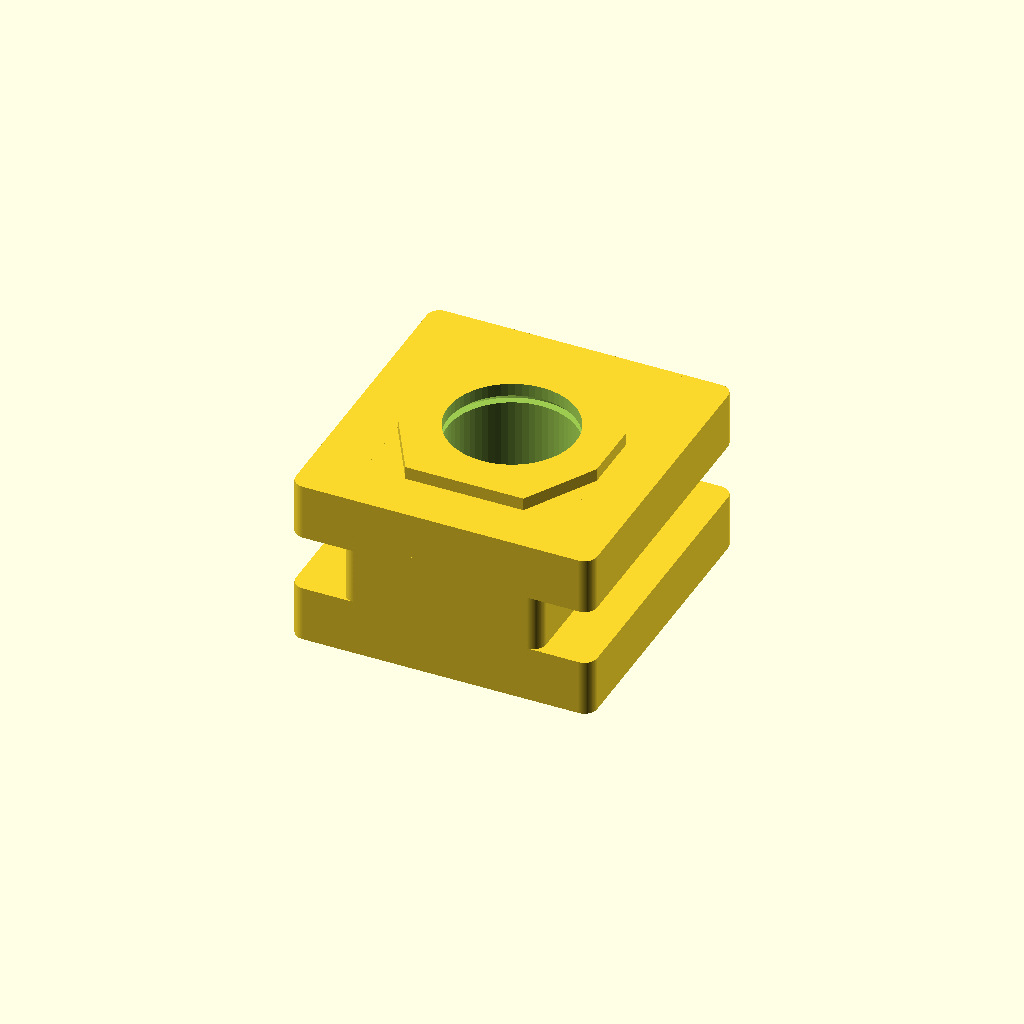
Cell 1 — every parameter at its default value.
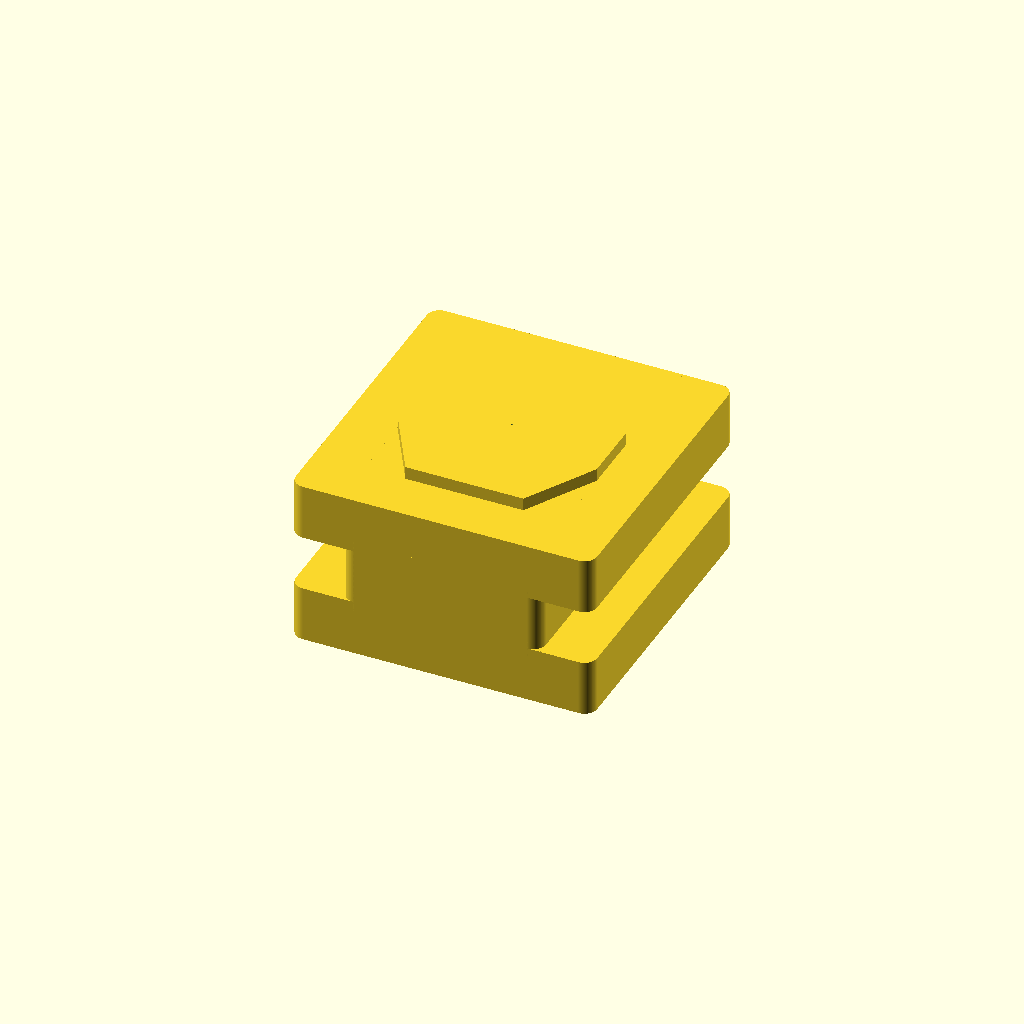
Cell 2 — hole_tap_drill_diameter_mm set to 0.1, the other parameters unchanged.
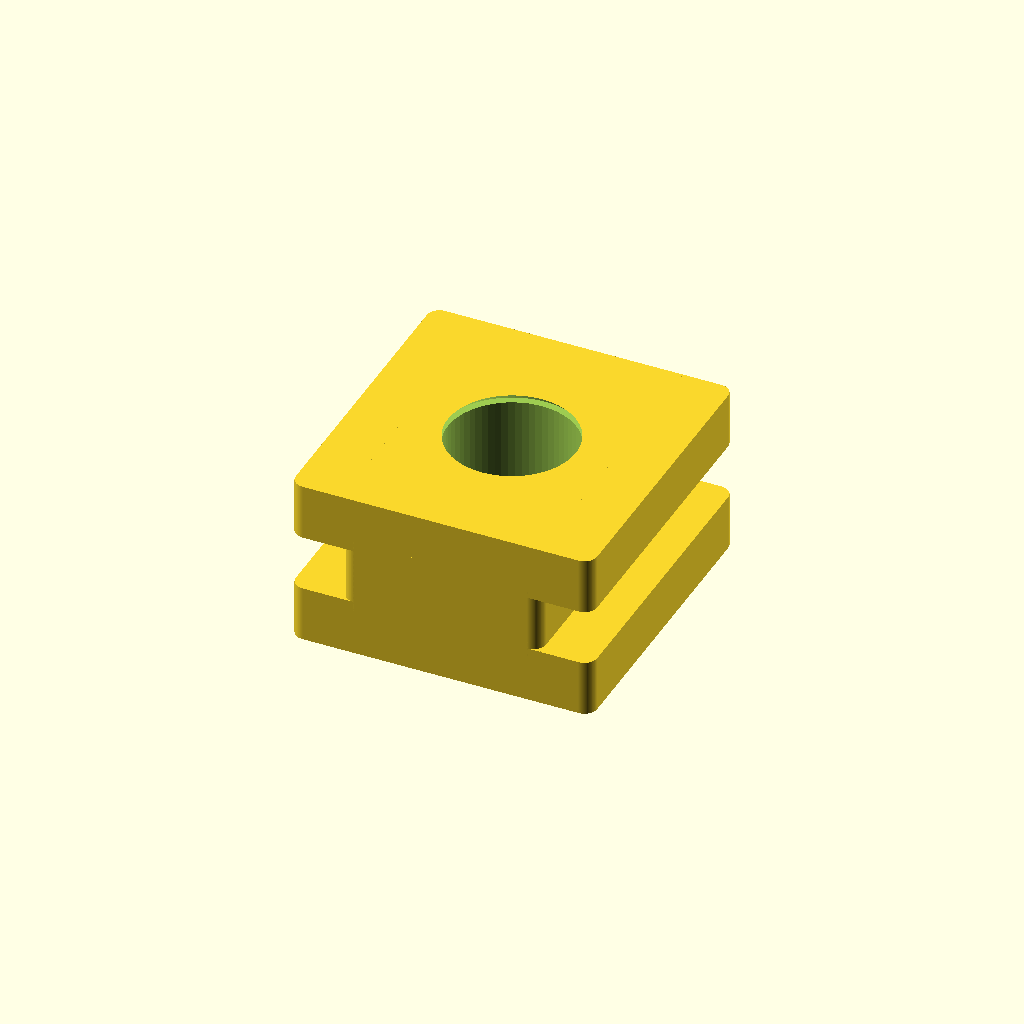
Cell 3: the same model with across_flats_mm = 0.1.
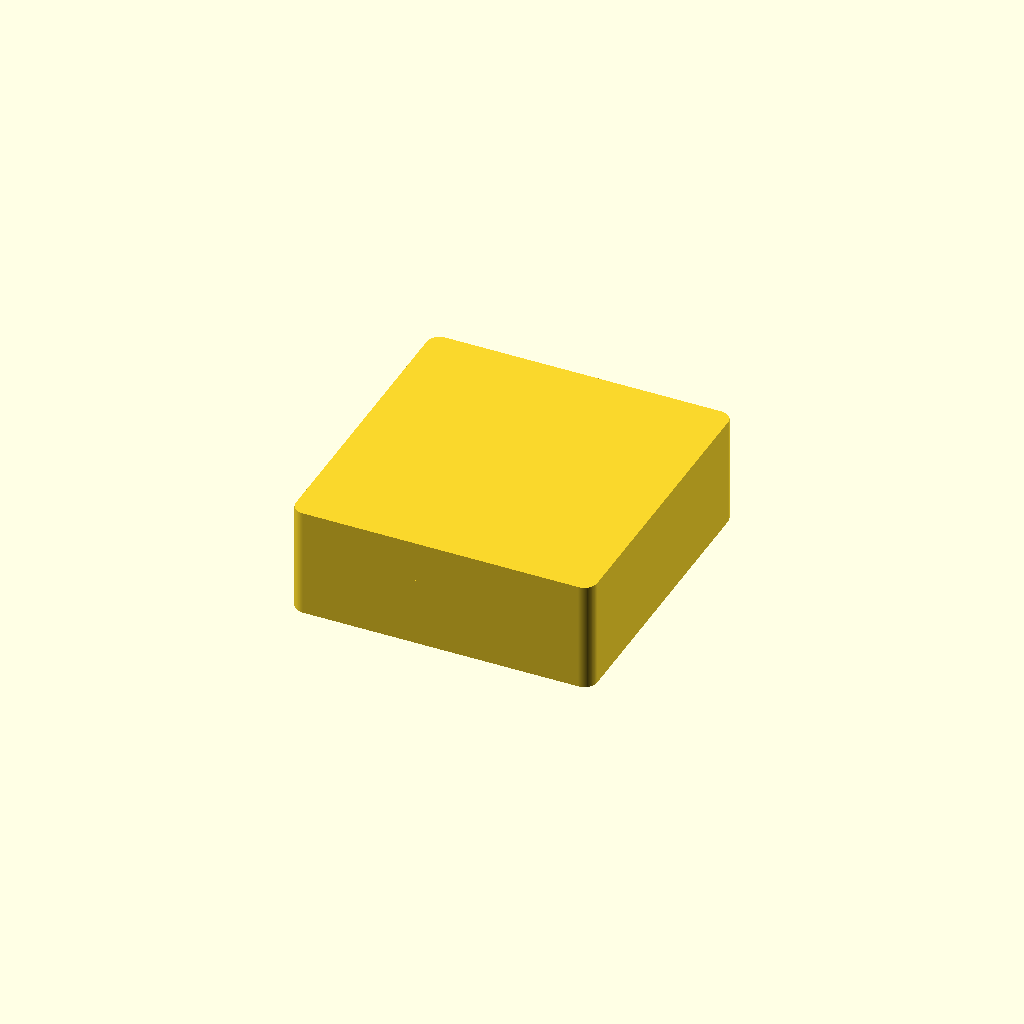
Cell 4 — thickness_mm set to 0.1, the other parameters unchanged.
One fixed orthographic camera (rotation 55°, 0°, 25°; colour scheme Cornfield) for every cell.
The OpenSCAD source (results/nopscadlib/ablations/no_verification/scad/nut__M6_sliding_t_nut.scad):
// T-slot nut for 6.0mm screws, 8.0mm across flats, and 6.6mm thick
// Corrected to be a true T-slot nut profile (rectangular T body with lips/undercut),
// while keeping the 8.0mm across-flats hex drive feature and a 6.0mm screw hole.

screw_thread_diameter_mm      = 6.0;  //[3.0:12.0:0.1]
hole_tap_drill_diameter_mm    = 5.0;  //[2.5:10.0:0.1]
hole_clearance_mm             = 0.0;  //[0.0:1.0:0.05]
across_flats_mm               = 8.0;  //[4.0:16.0:0.1]
thickness_mm                  = 6.6;  //[3.3:13.2:0.1]
chamfer_mm                    = 0.3;  //[0.0:1.5:0.05]
corner_radius_mm              = 0.5;  //[0.0:2.0:0.1]
nut_length_mm                 = 12.0; //[6.0:24.0:0.5]
t_slot_major_width_mm         = 11.8; //[6.0:20.0:0.1]  // lip width (T head)
t_slot_minor_width_mm         = 7.8;  //[4.0:16.0:0.1]  // stem width (T neck)
t_slot_lip_thickness_mm       = 2.2;  //[1.0:4.4:0.1]   // thickness of each lip (top & bottom)
step_overlap_mm               = 0.8;  //[0.2:2.0:0.1]
hole_extra_height_mm          = 2.0;  //[0.5:6.0:0.5]
hex_tool_extra_height_mm      = 1.0;  //[0.5:4.0:0.5]

$fn = 96;

function clamp(x, a, b) = min(max(x, a), b);

module rounded_cube_xy(size=[10,10,10], r=0.5, center=true) {
  sx = size[0]; sy = size[1]; sz = size[2];
  rr = clamp(r, 0, min(sx, sy)/2);

  translate(center ? [0,0,0] : [sx/2, sy/2, sz/2])
    linear_extrude(height=sz, center=true)
      offset(r=rr)
        square([sx-2*rr, sy-2*rr], center=true);
}

module tslot_nut() {
  // Derived dimensions
  lip_h = t_slot_lip_thickness_mm;
  stem_h = thickness_mm - 2*lip_h;                 // middle stem thickness
  stem_h2 = max(0.01, stem_h + step_overlap_mm);   // overlap for robust union

  // Z positions (computed)
  z_top_lip    =  thickness_mm/2 - lip_h/2;
  z_bottom_lip = -thickness_mm/2 + lip_h/2;
  z_stem       =  0;

  // Hex radius from across-flats (AF = 2*R*cos(30))
  hex_R = across_flats_mm/(2*cos(30));

  // Hole radius (tap drill + clearance)
  hole_r = (hole_tap_drill_diameter_mm + hole_clearance_mm)/2;

  difference() {
    // True T-slot profile: rectangular T (major lips + minor stem),
    // then add a hex "drive" feature by intersecting only the central stem region.
    union() {
      // T body (connected solid)
      union() {
        // Top lip
        translate([0, 0, z_top_lip])
          rounded_cube_xy([t_slot_major_width_mm, nut_length_mm, lip_h],
                          r=corner_radius_mm, center=true);

        // Bottom lip
        translate([0, 0, z_bottom_lip])
          rounded_cube_xy([t_slot_major_width_mm, nut_length_mm, lip_h],
                          r=corner_radius_mm, center=true);

        // Middle stem (overlaps into both lips)
        translate([0, 0, z_stem])
          rounded_cube_xy([t_slot_minor_width_mm, nut_length_mm, stem_h2],
                          r=corner_radius_mm, center=true);
      }

      // Hex drive feature (8mm AF) limited to the stem region so the outer silhouette remains T-shaped
      intersection() {
        cylinder(h=thickness_mm + hex_tool_extra_height_mm, r=hex_R, center=true, $fn=6);
        // Limit hex to the stem width/height so it doesn't "hexify" the lips
        rounded_cube_xy([t_slot_minor_width_mm, nut_length_mm, thickness_mm + hex_tool_extra_height_mm],
                        r=0, center=true);
      }
    }

    // Through hole (for M6 tapping/clearance as set by parameters)
    cylinder(h=thickness_mm + hole_extra_height_mm, r=hole_r, center=true, $fn=64);

    // Chamfers on both sides of the hole
    translate([0, 0,  thickness_mm/2 - chamfer_mm/2])
      cylinder(h=chamfer_mm, r1=hole_r + chamfer_mm, r2=hole_r, center=true, $fn=64);

    translate([0, 0, -thickness_mm/2 + chamfer_mm/2])
      cylinder(h=chamfer_mm, r1=hole_r, r2=hole_r + chamfer_mm, center=true, $fn=64);
  }
}

tslot_nut();
Customizer parameters (derived from the source; name, type, default, range or options):
screw_thread_diameter_mm: number, default 6, range 0.1 to 3, step 12
hole_tap_drill_diameter_mm: number, default 5, range 0.1 to 2.5, step 10
hole_clearance_mm: number, default 0, range 0 to 0.05, step 1
across_flats_mm: number, default 8, range 0.1 to 4, step 16
thickness_mm: number, default 6.6, range 0.1 to 3.3, step 13.2
chamfer_mm: number, default 0.3, range 0 to 0.05, step 1.5
corner_radius_mm: number, default 0.5, range 0 to 0.1, step 2
nut_length_mm: number, default 12, range 0.5 to 6, step 24
t_slot_major_width_mm: number, default 11.8, range 0.1 to 6, step 20
t_slot_minor_width_mm: number, default 7.8, range 0.1 to 4, step 16
t_slot_lip_thickness_mm: number, default 2.2, range 0.1 to 1, step 4.4
step_overlap_mm: number, default 0.8, range 0.1 to 0.2, step 2
hole_extra_height_mm: number, default 2, range 0.5 to 0.5, step 6
hex_tool_extra_height_mm: number, default 1, range 0.5 to 0.5, step 4
